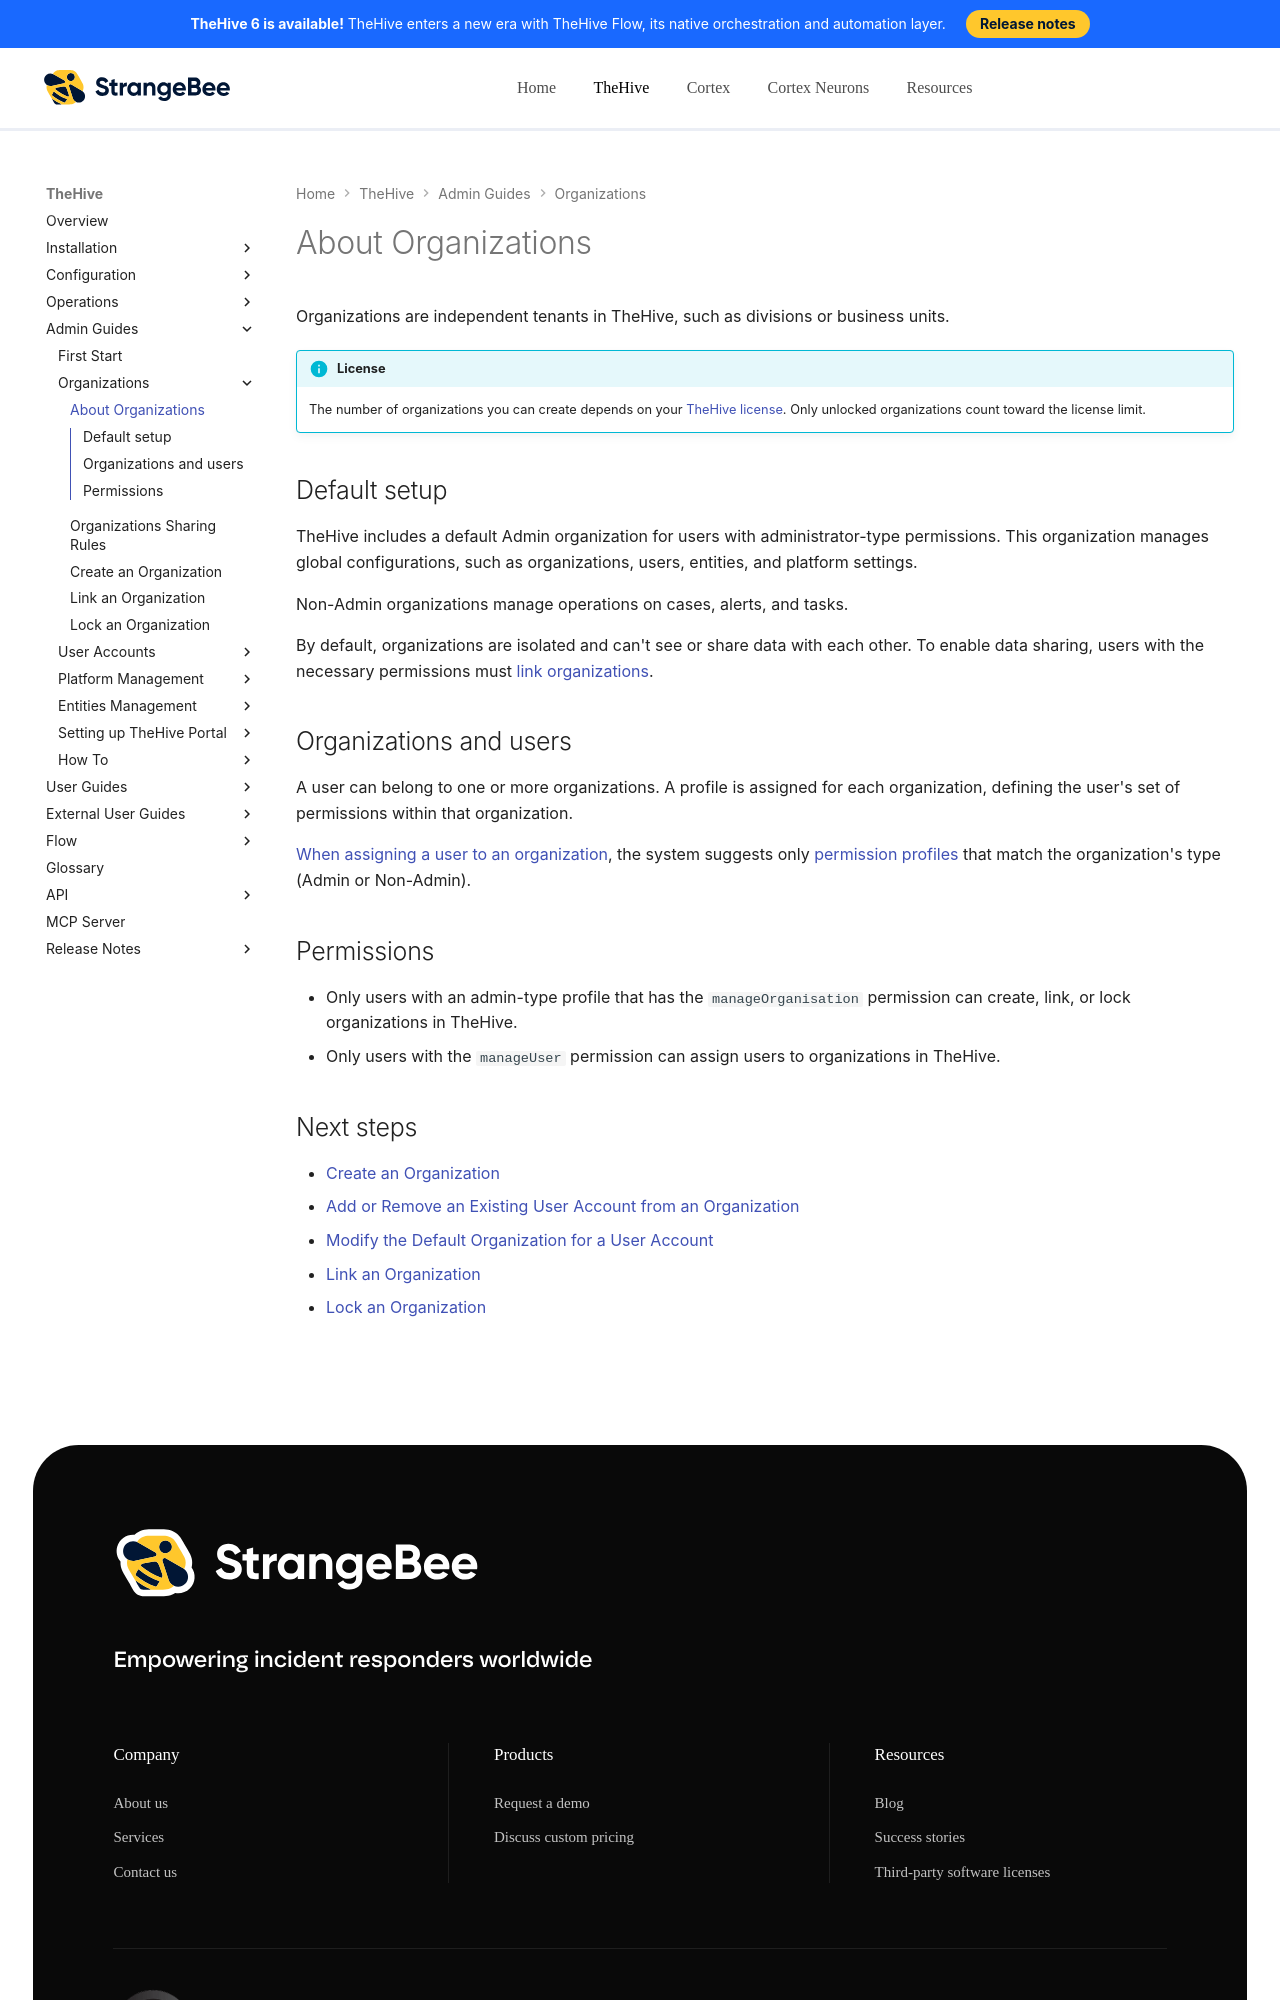

repository: StrangeBeeCorp/docs · page: thehive/administration/organizations/about-organizations/index.html · generator: mkdocs

# About Organizations

Organizations are independent tenants in TheHive, such as divisions or business units.

{% include-markdown "includes/license-organizations.md" %}

## Default setup

TheHive includes a default Admin organization for users with administrator-type permissions. This organization manages global configurations, such as organizations, users, entities, and platform settings.

Non-Admin organizations manage operations on cases, alerts, and tasks.

By default, organizations are isolated and can't see or share data with each other. To enable data sharing, users with the necessary permissions must [link organizations](link-an-organization.md).

## Organizations and users

A user can belong to one or more organizations. A profile is assigned for each organization, defining the user's set of permissions within that organization.

[When assigning a user to an organization](add-remove-an-existing-user-account-from-an-organization.md), the system suggests only [permission profiles](../../administration/profiles/about-profiles.md) that match the organization's type (Admin or Non-Admin).
